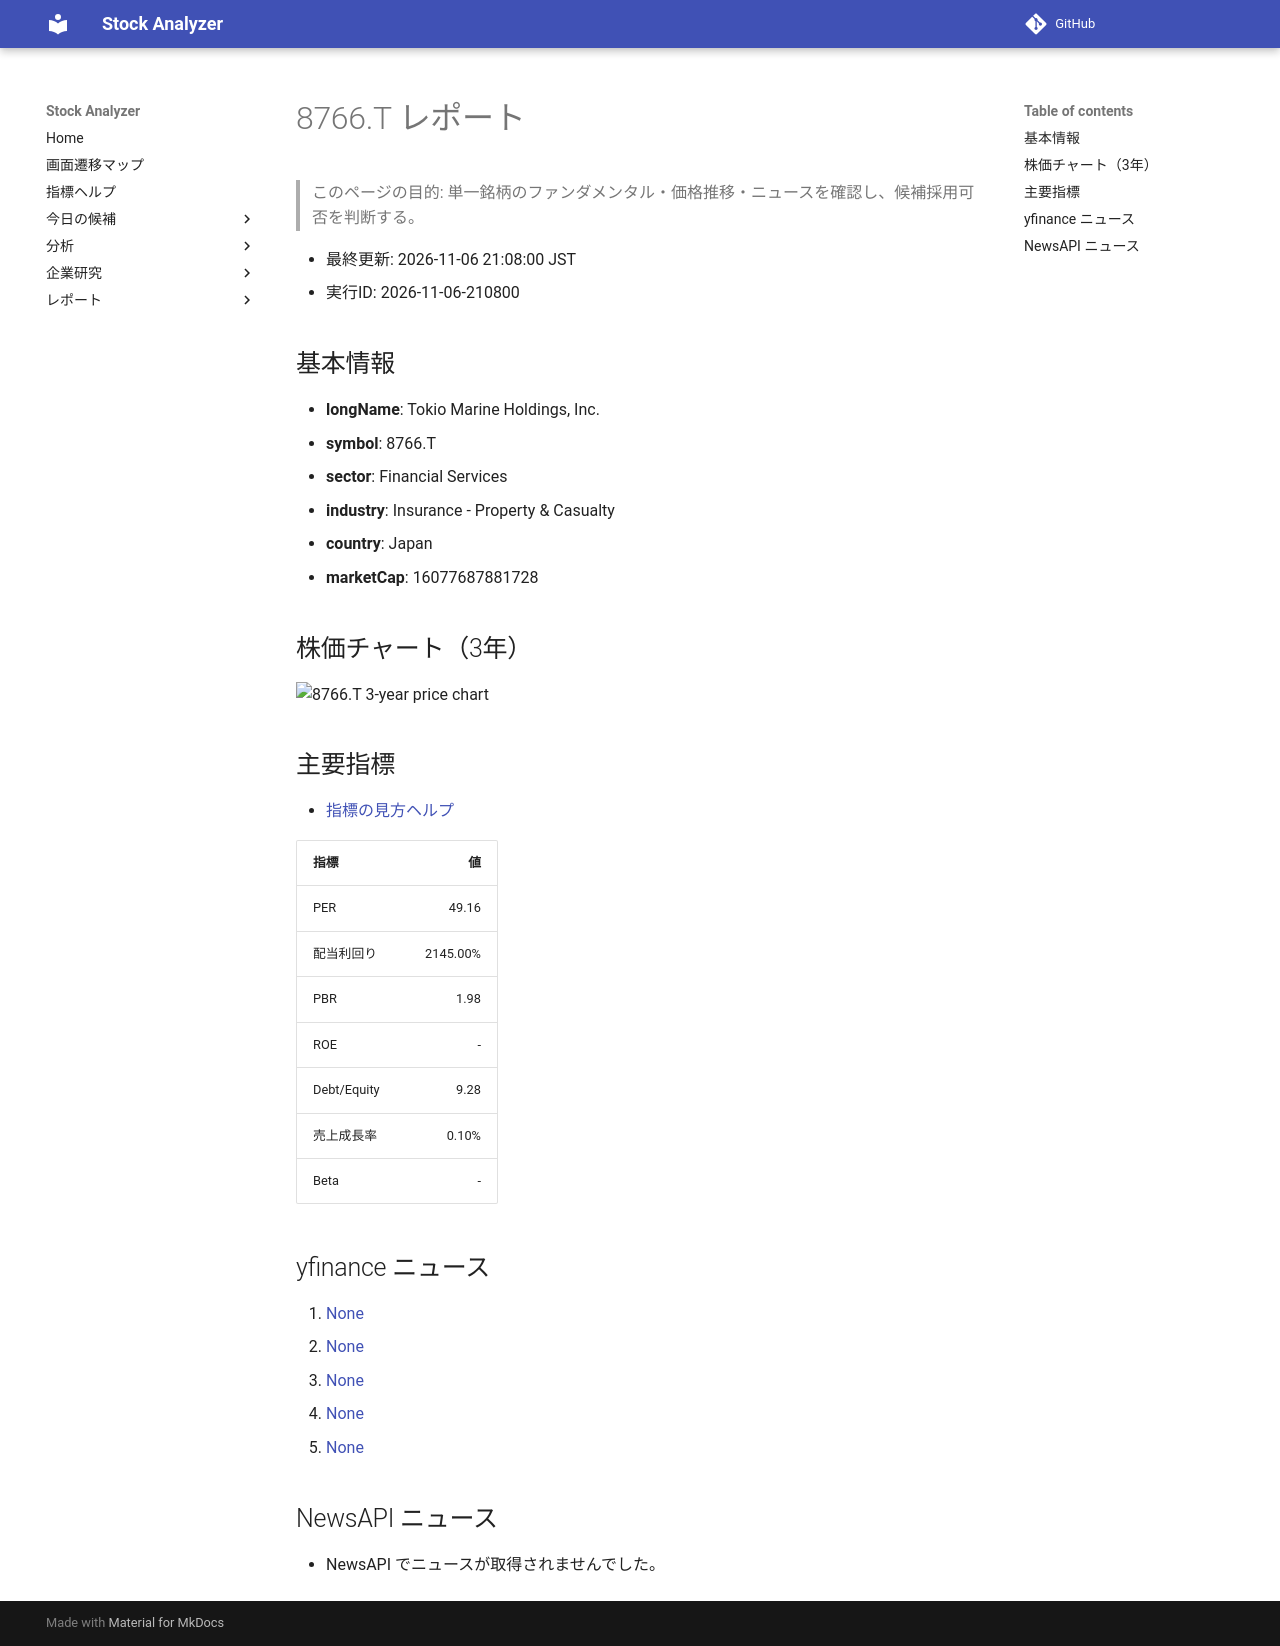

repository: Yumi-note/Making-APP · page: reports/2026-11-06/210800/8766_T/index.html · generator: mkdocs

# 8766.T レポート

> このページの目的: 単一銘柄のファンダメンタル・価格推移・ニュースを確認し、候補採用可否を判断する。

- 最終更新: 2026-11-06 21:08:00 JST
- 実行ID: 2026-11-06-210800

## 基本情報

- **longName**: Tokio Marine Holdings, Inc.
- **symbol**: 8766.T
- **sector**: Financial Services
- **industry**: Insurance - Property & Casualty
- **country**: Japan
- **marketCap**: 16077687881728

## 株価チャート（3年）

![8766.T 3-year price chart](8766_T_3y.png)

## 主要指標

- [指標の見方ヘルプ](../../../../indicators.md)

| 指標 | 値 |
|---|---:|
| PER | 49.16 |
| 配当利回り | 2145.00% |
| PBR | 1.98 |
| ROE | - |
| Debt/Equity | 9.28 |
| 売上成長率 | 0.10% |
| Beta | - |

## yfinance ニュース

1. [None](None)
2. [None](None)
3. [None](None)
4. [None](None)
5. [None](None)

## NewsAPI ニュース

- NewsAPI でニュースが取得されませんでした。
